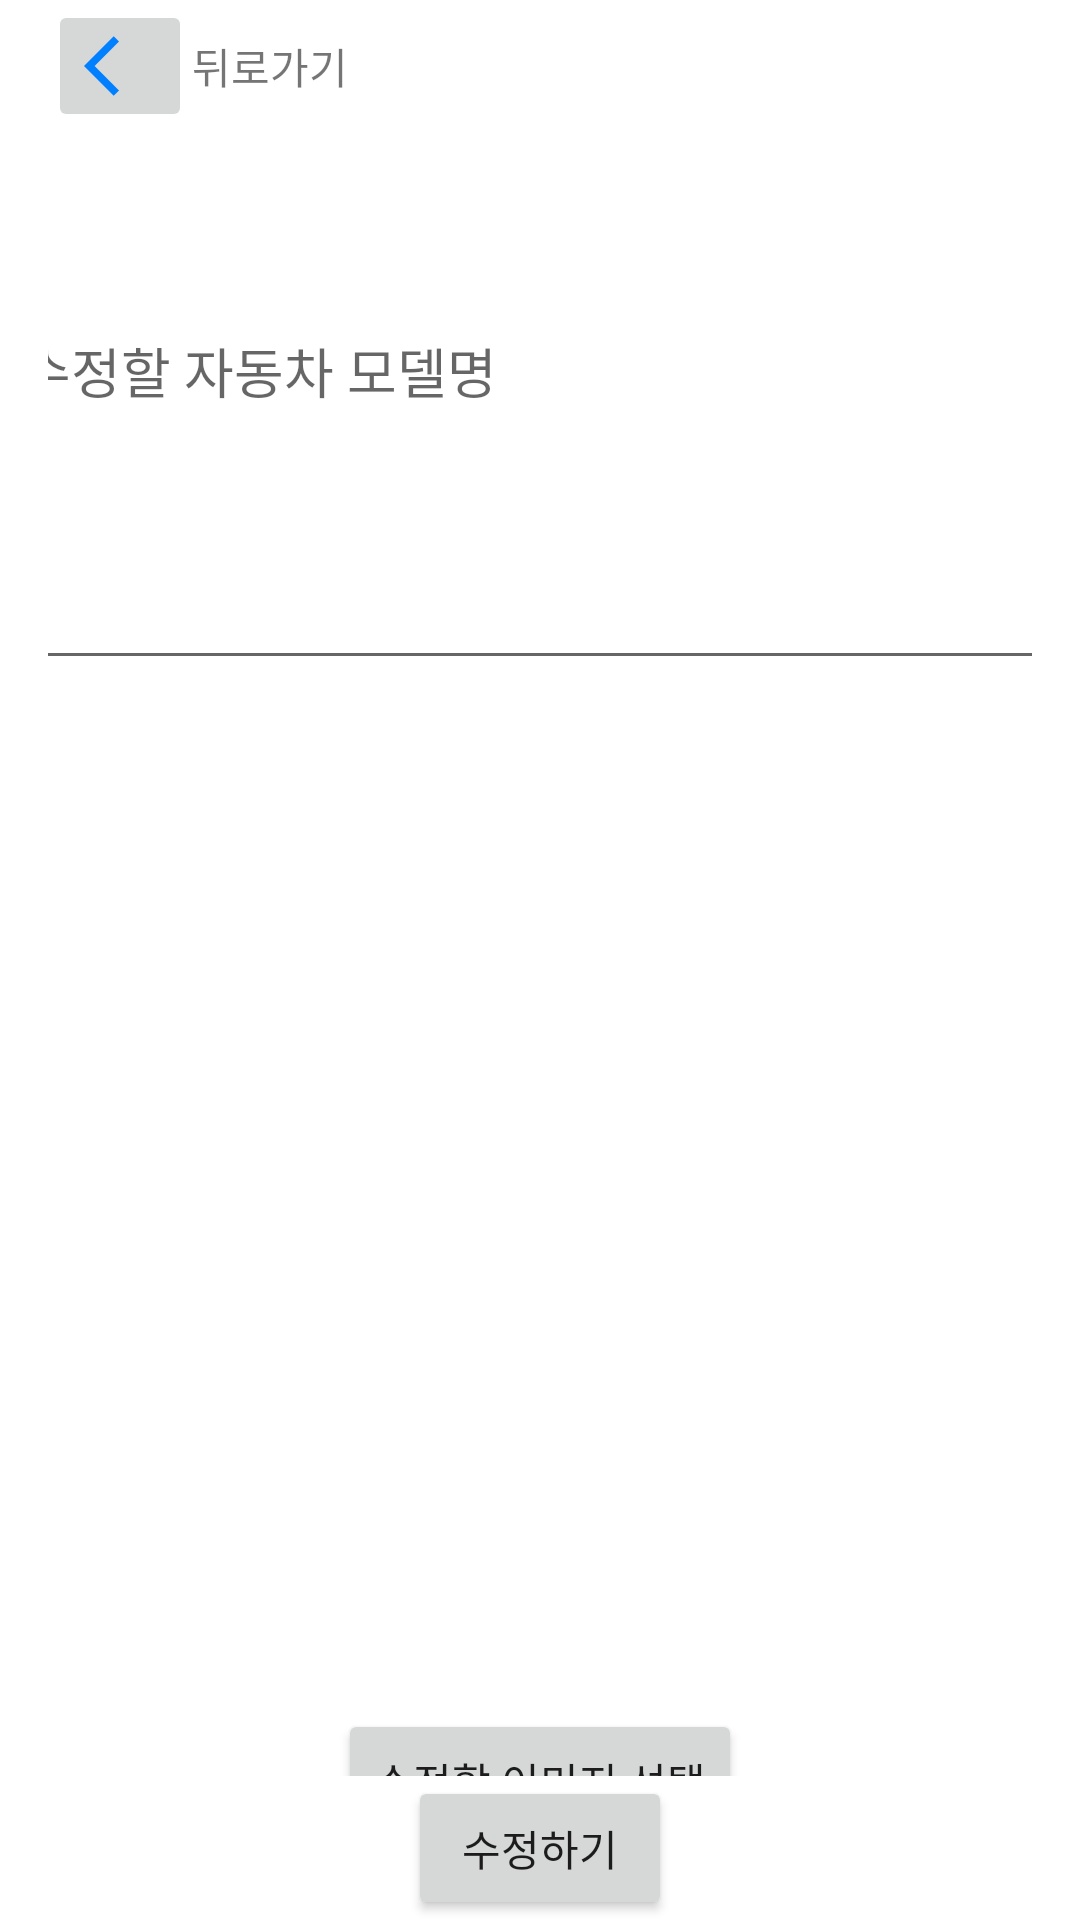

Layout XML and referenced resources for this Android screen:
<!-- AndroidManifest.xml: application theme Theme.ShowAndCar_app -->
<!-- res/layout/fragment_update_image.xml -->
<?xml version="1.0" encoding="utf-8"?>
<LinearLayout
    xmlns:android="http://schemas.android.com/apk/res/android"
    xmlns:app="http://schemas.android.com/apk/res-auto"
    xmlns:tools="http://schemas.android.com/tools"
    android:layout_width="match_parent"
    android:layout_height="match_parent"
    android:orientation="vertical"
    android:gravity="center"
    android:paddingStart="16dp"
    android:paddingEnd="16dp"
    tools:context=".Fragment.CarManageFragment">

    <LinearLayout
        android:layout_width="wrap_content"
        android:layout_height="wrap_content"
        android:orientation="horizontal"
        android:layout_gravity="center_vertical">

        <ImageButton
            android:id="@+id/imageButton2"
            android:layout_width="wrap_content"
            android:layout_height="wrap_content"
            android:src="@drawable/ic_arrow_back" />

        <TextView
            android:id="@+id/textView2"
            android:layout_width="wrap_content"
            android:layout_height="match_parent"
            android:gravity="center"
            android:text="뒤로가기" />
    </LinearLayout>

    <LinearLayout
        android:layout_width="match_parent"
        android:layout_height="0dp"
        android:layout_weight="1"
        android:orientation="vertical"
        android:gravity="center">


        <LinearLayout
            android:layout_width="414dp"
            android:layout_height="600dp"
            android:layout_marginBottom="1dp"
            android:orientation="vertical"
            app:layout_constraintBottom_toBottomOf="parent"
            app:layout_constraintEnd_toEndOf="parent"
            app:layout_constraintStart_toStartOf="parent"
            app:layout_constraintTop_toTopOf="parent"
            tools:ignore="VisualLintBounds">

            <EditText
                android:id="@+id/carNameEdit"
                style="@style/Widget.AppCompat.EditText"
                android:layout_width="match_parent"
                android:layout_height="1dp"
                android:layout_marginStart="30dp"
                android:layout_marginEnd="30dp"
                android:layout_marginBottom="1dp"
                android:layout_weight="0.2"
                android:hint="수정할 자동차 모델명"
                android:importantForAutofill="no"
                android:minHeight="48dp" />

            <ImageView
                android:id="@+id/uploadedImageView"
                android:layout_width="150dp"
                android:layout_height="30dp"
                android:layout_marginStart="132dp"
                android:layout_marginEnd="30dp"
                android:layout_weight="0.3"
                android:scaleType="centerCrop" />

            <Button
                android:id="@+id/UploadButton"
                android:layout_width="wrap_content"
                android:layout_height="wrap_content"
                android:layout_gravity="center"
                android:gravity="center"
                android:text="수정할 이미지 선택" />



        </LinearLayout>


    </LinearLayout>


    <Button
        android:id="@+id/updateButton"
        android:layout_width="wrap_content"
        android:layout_height="wrap_content"
        android:layout_gravity="center"
        android:gravity="center"
        android:text="수정하기" />
</LinearLayout>
<!-- resources referenced by this layout -->
<resources>
  <!-- drawable ic_arrow_back (drawable) -->
  <vector android:height="24dp" android:tint="#0080ff"
      android:viewportHeight="24" android:viewportWidth="24"
      android:width="24dp" xmlns:android="http://schemas.android.com/apk/res/android">
      <path android:fillColor="@android:color/white" android:pathData="M11.67,3.87L9.9,2.1 0,12l9.9,9.9 1.77,-1.77L3.54,12z"/>
  </vector>
  <style name="Theme.ShowAndCar_app" parent="Base.Theme.ShowAndCar_app" />
  <style name="Base.Theme.ShowAndCar_app" parent="Theme.MaterialComponents.DayNight.DarkActionBar">
          
          
          <item name="colorPrimary">@color/colorPrimary</item>
      </style>
  <color name="colorPrimary">#127ACD</color>
</resources>
